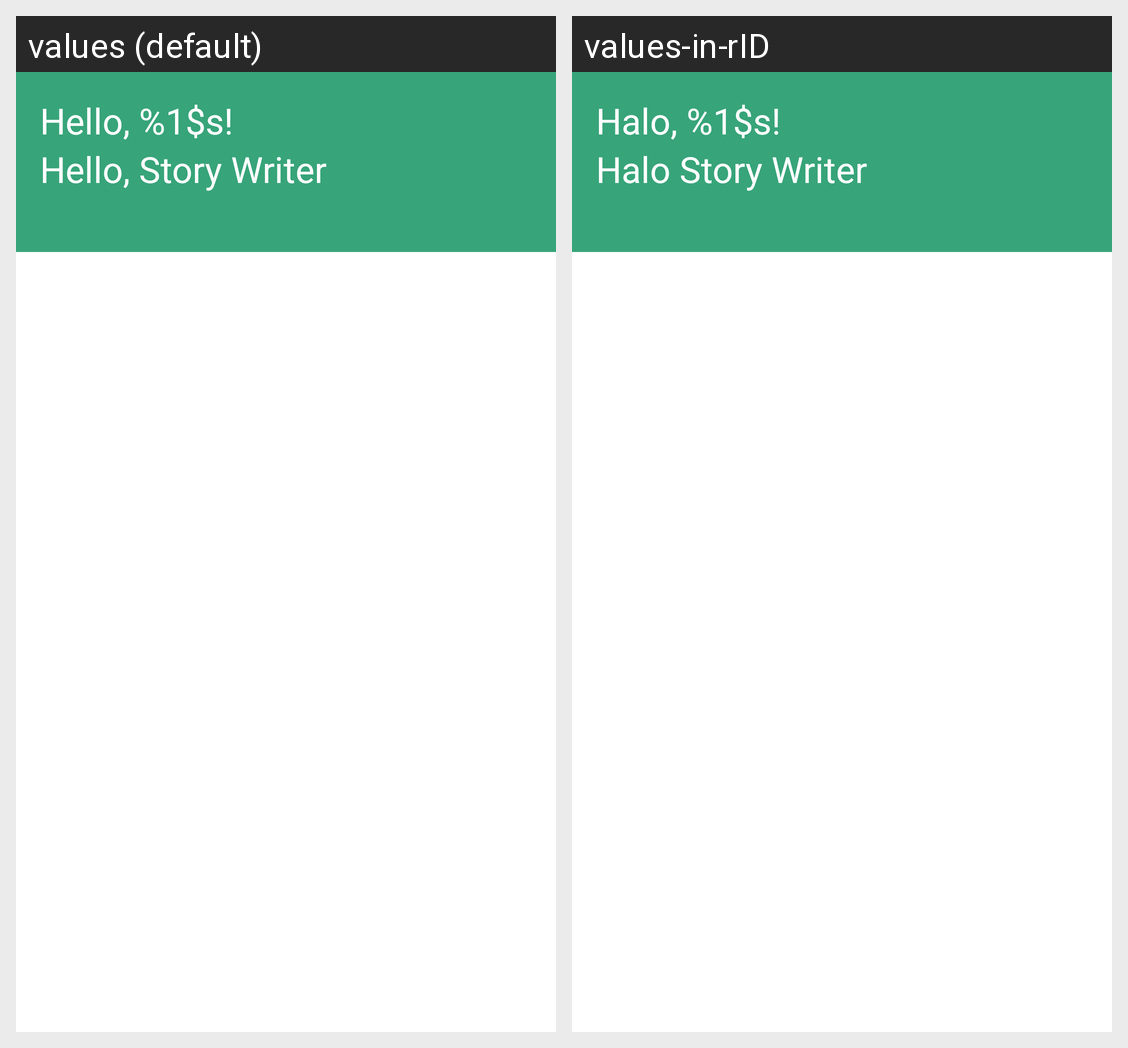

The same Android screen rendered under two of its app's locales, left to right. List the strings drawn on it with the default value and each locale's translation.
Android screen res/layout/fragment_home.xml rendered under 2 locales, left to right: values (default), values-in-rID. Device: Nexus 5 (rendered at 1080×1920; each locale shown at half size, 540×960, under a caption strip naming it); theme Theme.StoryApp.
Strings drawn on this screen, with the default value and each locale's value (text and hints the layout hard-codes, and strings that could not be matched under every locale, appear in the picture but are not listed):

label_greeting_user
  values: Hello, %1$s!
  values-in-rID: Halo, %1$s!

label_welcome
  values: Hello, Story Writer
  values-in-rID: Halo Story Writer
